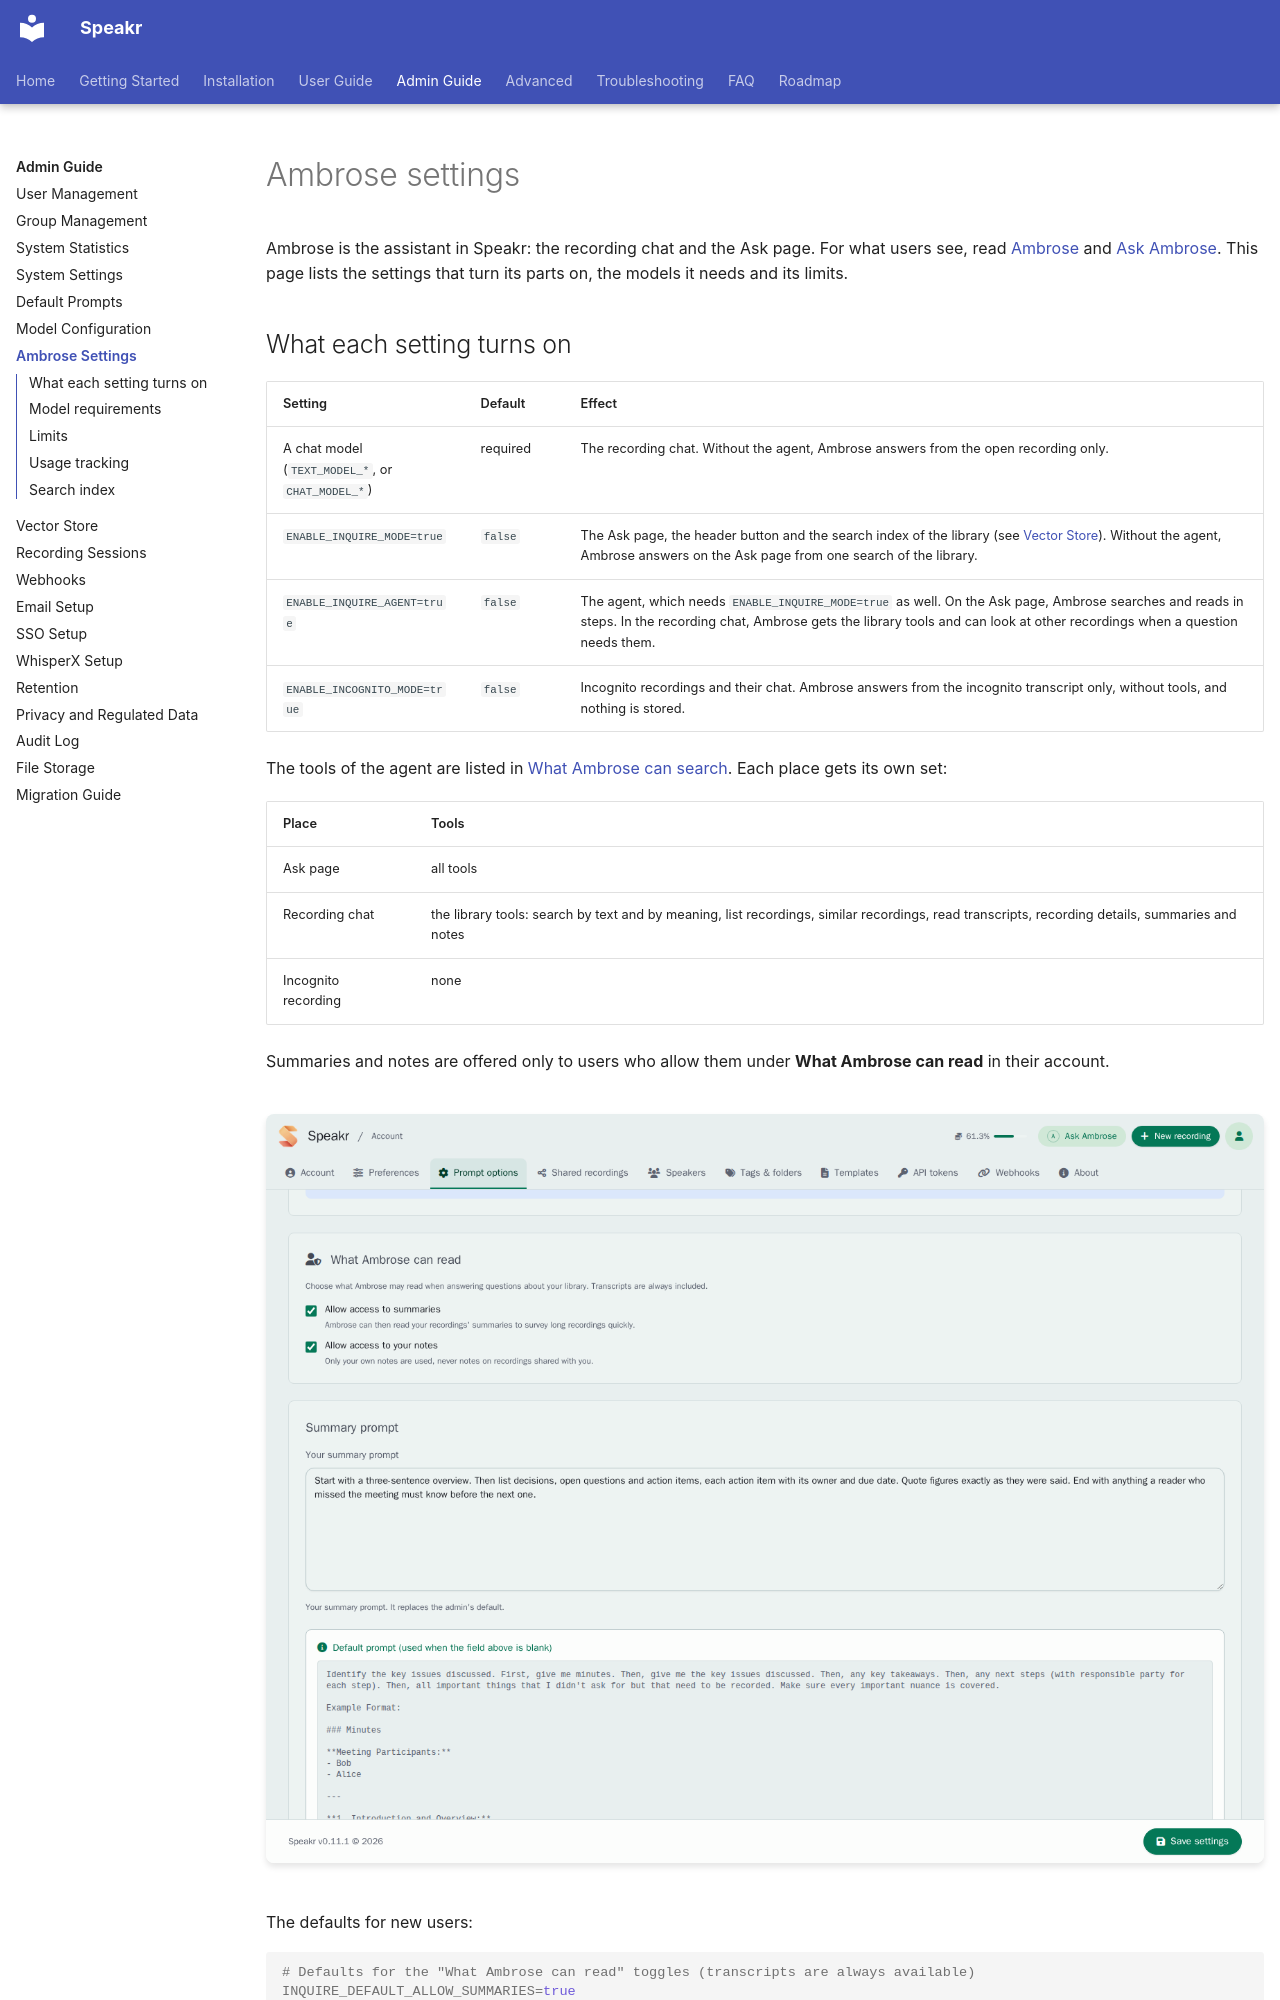

repository: murtaza-nasir/speakr · page: admin-guide/ambrose/index.html · generator: mkdocs

# Ambrose settings

Ambrose is the assistant in Speakr: the recording chat and the Ask page. For what users see, read [Ambrose](../user-guide/ambrose.md) and [Ask Ambrose](../user-guide/inquire-mode.md). This page lists the settings that turn its parts on, the models it needs and its limits.

## What each setting turns on

| Setting | Default | Effect |
|---------|---------|--------|
| A chat model (`TEXT_MODEL_*`, or `CHAT_MODEL_*`) | required | The recording chat. Without the agent, Ambrose answers from the open recording only. |
| `ENABLE_INQUIRE_MODE=true` | `false` | The Ask page, the header button and the search index of the library (see [Vector Store](vector-store.md)). Without the agent, Ambrose answers on the Ask page from one search of the library. |
| `ENABLE_INQUIRE_AGENT=true` | `false` | The agent, which needs `ENABLE_INQUIRE_MODE=true` as well. On the Ask page, Ambrose searches and reads in steps. In the recording chat, Ambrose gets the library tools and can look at other recordings when a question needs them. |
| `ENABLE_INCOGNITO_MODE=true` | `false` | Incognito recordings and their chat. Ambrose answers from the incognito transcript only, without tools, and nothing is stored. |

The tools of the agent are listed in [What Ambrose can search](../user-guide/ambrose.md#what-ambrose-can-search). Each place gets its own set:

| Place | Tools |
|-------|-------|
| Ask page | all tools |
| Recording chat | the library tools: search by text and by meaning, list recordings, similar recordings, read transcripts, recording details, summaries and notes |
| Incognito recording | none |

Summaries and notes are offered only to users who allow them under **What Ambrose can read** in their account.

![Account settings, Prompt options, What Ambrose can read: the toggles for summaries and notes](../assets/images/screenshots/inquire-privacy-settings.png)

The defaults for new users:

```bash
# Defaults for the "What Ambrose can read" toggles (transcripts are always available)
INQUIRE_DEFAULT_ALLOW_SUMMARIES=true
INQUIRE_DEFAULT_ALLOW_NOTES=false
```

With every tool, Ambrose can read only the recordings the user can open. On the Ask page, the user's filters are an upper limit as well. A disabled content type is left out of the tool list entirely.
